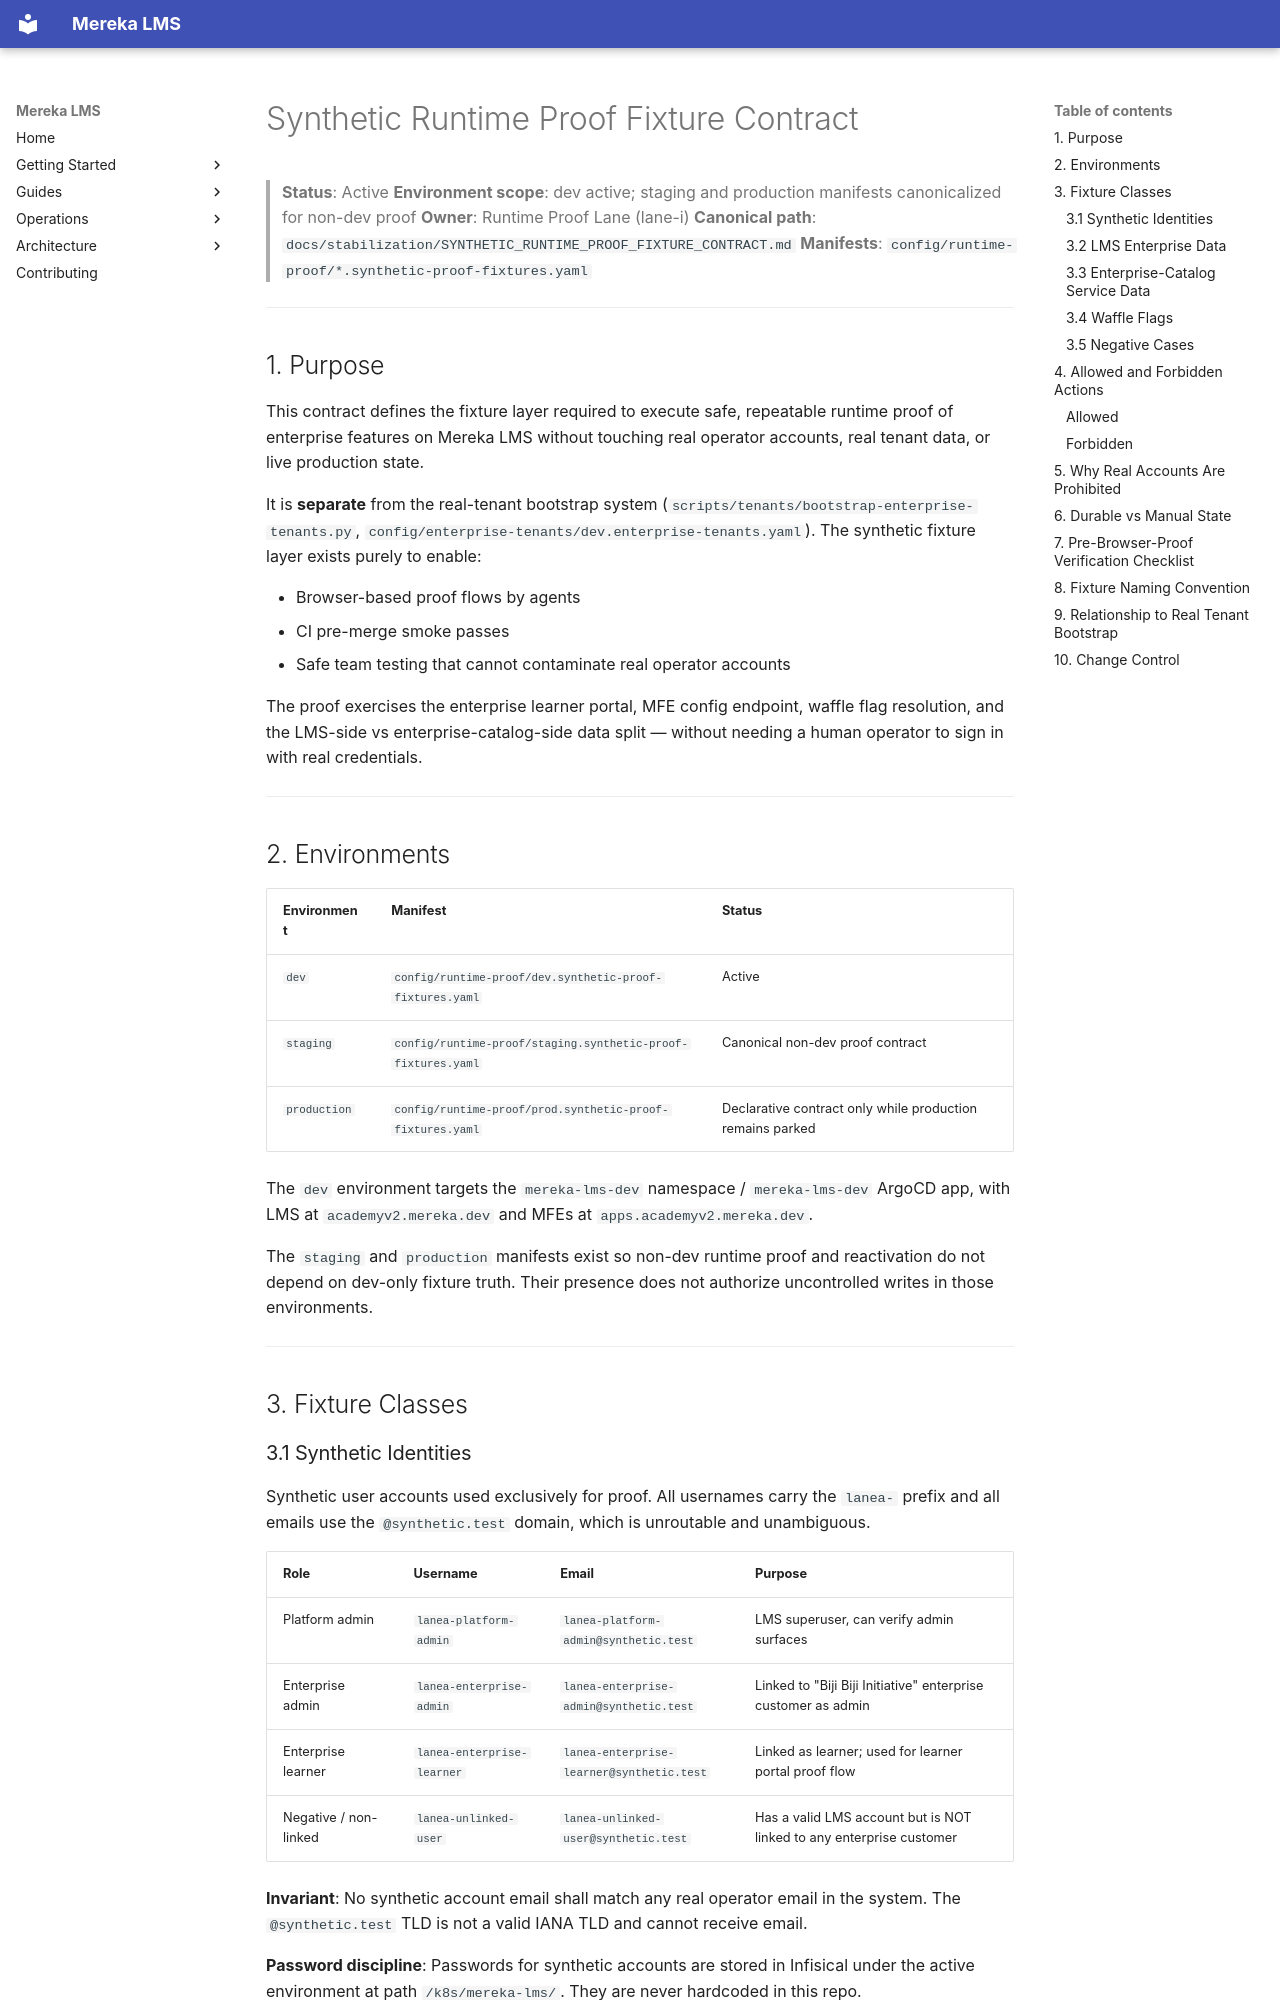

repository: lifeofgurpreet/mereka-lms-prototype · page: stabilization/SYNTHETIC_RUNTIME_PROOF_FIXTURE_CONTRACT/index.html · generator: mkdocs

# Synthetic Runtime Proof Fixture Contract

> **Status**: Active
> **Environment scope**: dev active; staging and production manifests canonicalized for non-dev proof
> **Owner**: Runtime Proof Lane (lane-i)
> **Canonical path**: `docs/stabilization/SYNTHETIC_RUNTIME_PROOF_FIXTURE_CONTRACT.md`
> **Manifests**: `config/runtime-proof/*.synthetic-proof-fixtures.yaml`

---

## 1. Purpose

This contract defines the fixture layer required to execute safe, repeatable runtime proof of
enterprise features on Mereka LMS without touching real operator accounts, real tenant data, or
live production state.

It is **separate** from the real-tenant bootstrap system
(`scripts/tenants/bootstrap-enterprise-tenants.py`,
`config/enterprise-tenants/dev.enterprise-tenants.yaml`). The synthetic fixture layer exists
purely to enable:

- Browser-based proof flows by agents
- CI pre-merge smoke passes
- Safe team testing that cannot contaminate real operator accounts

The proof exercises the enterprise learner portal, MFE config endpoint, waffle flag resolution,
and the LMS-side vs enterprise-catalog-side data split — without needing a human operator to
sign in with real credentials.

---

## 2. Environments

| Environment | Manifest | Status |
|-------------|----------|--------|
| `dev` | `config/runtime-proof/dev.synthetic-proof-fixtures.yaml` | Active |
| `staging` | `config/runtime-proof/staging.synthetic-proof-fixtures.yaml` | Canonical non-dev proof contract |
| `production` | `config/runtime-proof/prod.synthetic-proof-fixtures.yaml` | Declarative contract only while production remains parked |

The `dev` environment targets the `mereka-lms-dev` namespace / `mereka-lms-dev` ArgoCD app,
with LMS at `academyv2.mereka.dev` and MFEs at `apps.academyv2.mereka.dev`.

The `staging` and `production` manifests exist so non-dev runtime proof and reactivation do not
depend on dev-only fixture truth. Their presence does not authorize uncontrolled writes in those
environments.

---

## 3. Fixture Classes

### 3.1 Synthetic Identities

Synthetic user accounts used exclusively for proof. All usernames carry the `lanea-` prefix
and all emails use the `@synthetic.test` domain, which is unroutable and unambiguous.

| Role | Username | Email | Purpose |
|------|----------|-------|---------|
| Platform admin | `lanea-platform-admin` | `lanea-platform-admin@synthetic.test` | LMS superuser, can verify admin surfaces |
| Enterprise admin | `lanea-enterprise-admin` | `lanea-enterprise-admin@synthetic.test` | Linked to "Biji Biji Initiative" enterprise customer as admin |
| Enterprise learner | `lanea-enterprise-learner` | `lanea-enterprise-learner@synthetic.test` | Linked as learner; used for learner portal proof flow |
| Negative / non-linked | `lanea-unlinked-user` | `lanea-unlinked-user@synthetic.test` | Has a valid LMS account but is NOT linked to any enterprise customer |

**Invariant**: No synthetic account email shall match any real operator email in the system.
The `@synthetic.test` TLD is not a valid IANA TLD and cannot receive email.

**Password discipline**: Passwords for synthetic accounts are stored in Infisical under the
active environment at path `/k8s/mereka-lms/`. They are never hardcoded in this repo.
